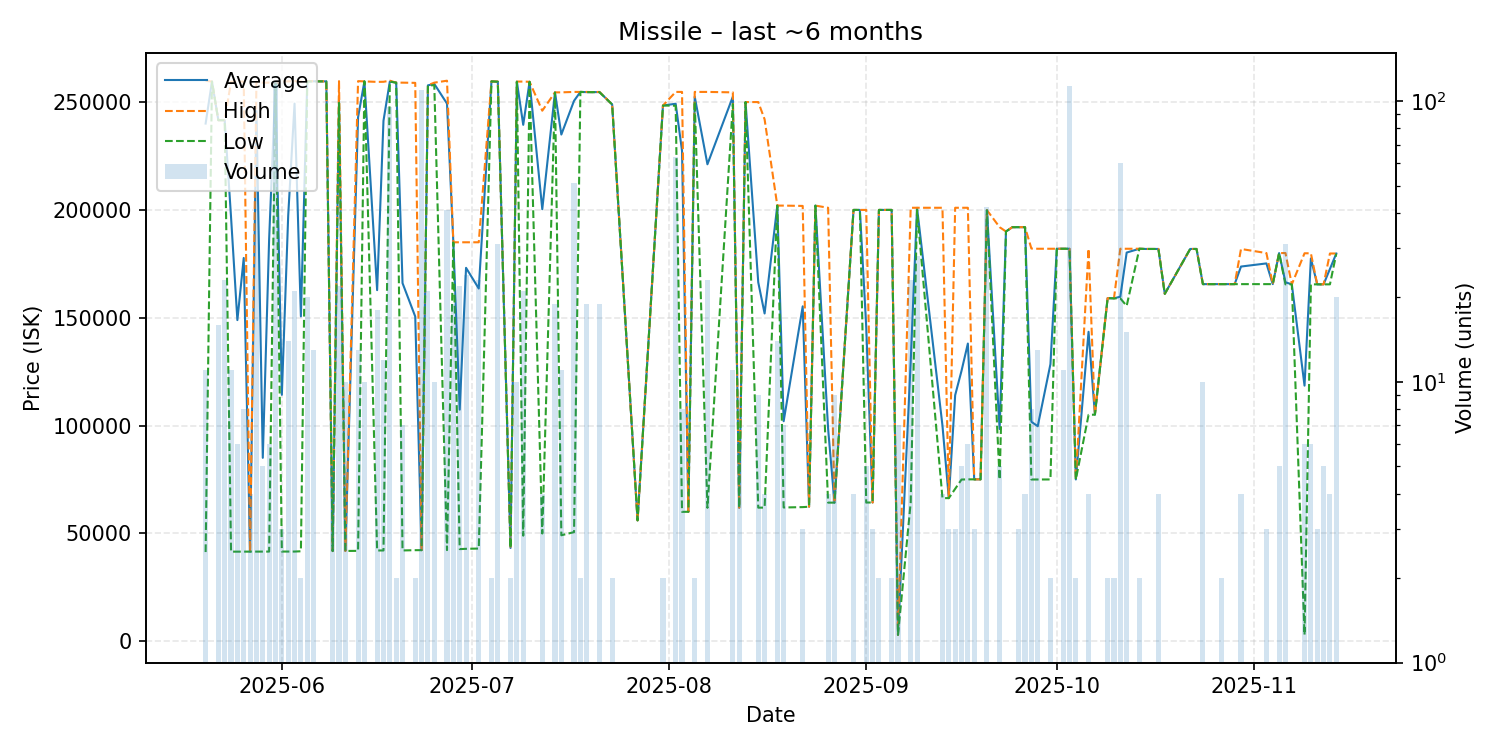

Source data for this figure (header and first rows):
date, average, highest, lowest, order_count, volume
2025-05-20, 240036, 259900, 41400, 2, 11
2025-05-21, 259500, 259500, 259500, 1, 1
2025-05-22, 241600, 241600, 241600, 4, 16
2025-05-23, 241600, 241600, 241600, 4, 23
2025-05-24, 196795, 259450, 41580, 8, 11
2025-05-25, 148925, 259500, 41580, 6, 6
2025-05-26, 177729, 259500, 41610, 5, 8
2025-05-27, 41600, 41600, 41600, 2, 4
2025-05-28, 245788, 259400, 41610, 8, 48
2025-05-29, 85080, 259000, 41600, 3, 5
2025-05-30, 186540, 259000, 41620, 4, 6
2025-05-31, 258500, 258500, 258500, 6, 117
2025-06-01, 114287, 259600, 41630, 2, 3
2025-06-02, 197322, 259600, 41630, 5, 14
2025-06-03, 249287, 259700, 41630, 4, 21
2025-06-04, 150630, 259500, 41760, 2, 2
2025-06-05, 259650, 259700, 259500, 4, 20
2025-06-06, 259608, 259700, 259600, 3, 13
2025-06-07, 259600, 259600, 259600, 1, 1
2025-06-08, 259600, 259600, 259600, 1, 1
2025-06-09, 41860, 41860, 41860, 3, 5
2025-06-10, 250641, 259700, 249600, 6, 22
2025-06-11, 41910, 41910, 41910, 1, 10
2025-06-13, 242942, 259700, 41950, 3, 13
2025-06-14, 259600, 259600, 259600, 1, 10
2025-06-16, 162808, 259350, 42130, 6, 18
2025-06-17, 241319, 259400, 42130, 4, 12
2025-06-18, 259508, 259900, 259500, 4, 95
2025-06-19, 259000, 259000, 259000, 1, 2
2025-06-20, 166060, 259000, 42140, 4, 7
2025-06-22, 150585, 258900, 42270, 2, 2
2025-06-23, 42280, 42280, 42280, 2, 110
2025-06-24, 257757, 257800, 257700, 3, 21
2025-06-25, 258420, 259000, 257800, 3, 10
2025-06-27, 249286, 259900, 42320, 3, 41
2025-06-28, 184916, 185000, 184900, 2, 19
2025-06-29, 107402, 185000, 42760, 6, 22
2025-06-30, 173158, 185000, 42900, 5, 24
2025-07-02, 163556, 185000, 43020, 3, 23
2025-07-04, 259600, 259600, 259600, 1, 2
2025-07-05, 259439, 259500, 259400, 3, 31
2025-07-07, 43280, 43280, 43280, 2, 2
2025-07-08, 259470, 259500, 259400, 2, 10
2025-07-09, 239452, 259500, 49000, 2, 21
2025-07-10, 259400, 259400, 259400, 1, 1
2025-07-12, 200325, 246000, 50000, 4, 4
2025-07-14, 254489, 254500, 254400, 3, 19
2025-07-15, 234943, 254500, 49170, 3, 11
2025-07-17, 250587, 254700, 50650, 4, 51
2025-07-18, 254700, 254700, 254700, 1, 2
2025-07-19, 254616, 254700, 254600, 2, 19
2025-07-20, 254600, 254600, 254600, 1, 1
2025-07-21, 254653, 254700, 254600, 2, 19
2025-07-23, 248900, 248900, 248900, 1, 2
2025-07-27, 56080, 56080, 56080, 1, 1
2025-07-31, 248400, 248400, 248400, 1, 2
2025-08-02, 249224, 254700, 248300, 6, 63
2025-08-03, 227430, 254700, 60040, 6, 8
2025-08-04, 60060, 60060, 60060, 1, 1
2025-08-05, 252500, 254700, 250300, 2, 2
... 70 more rows
